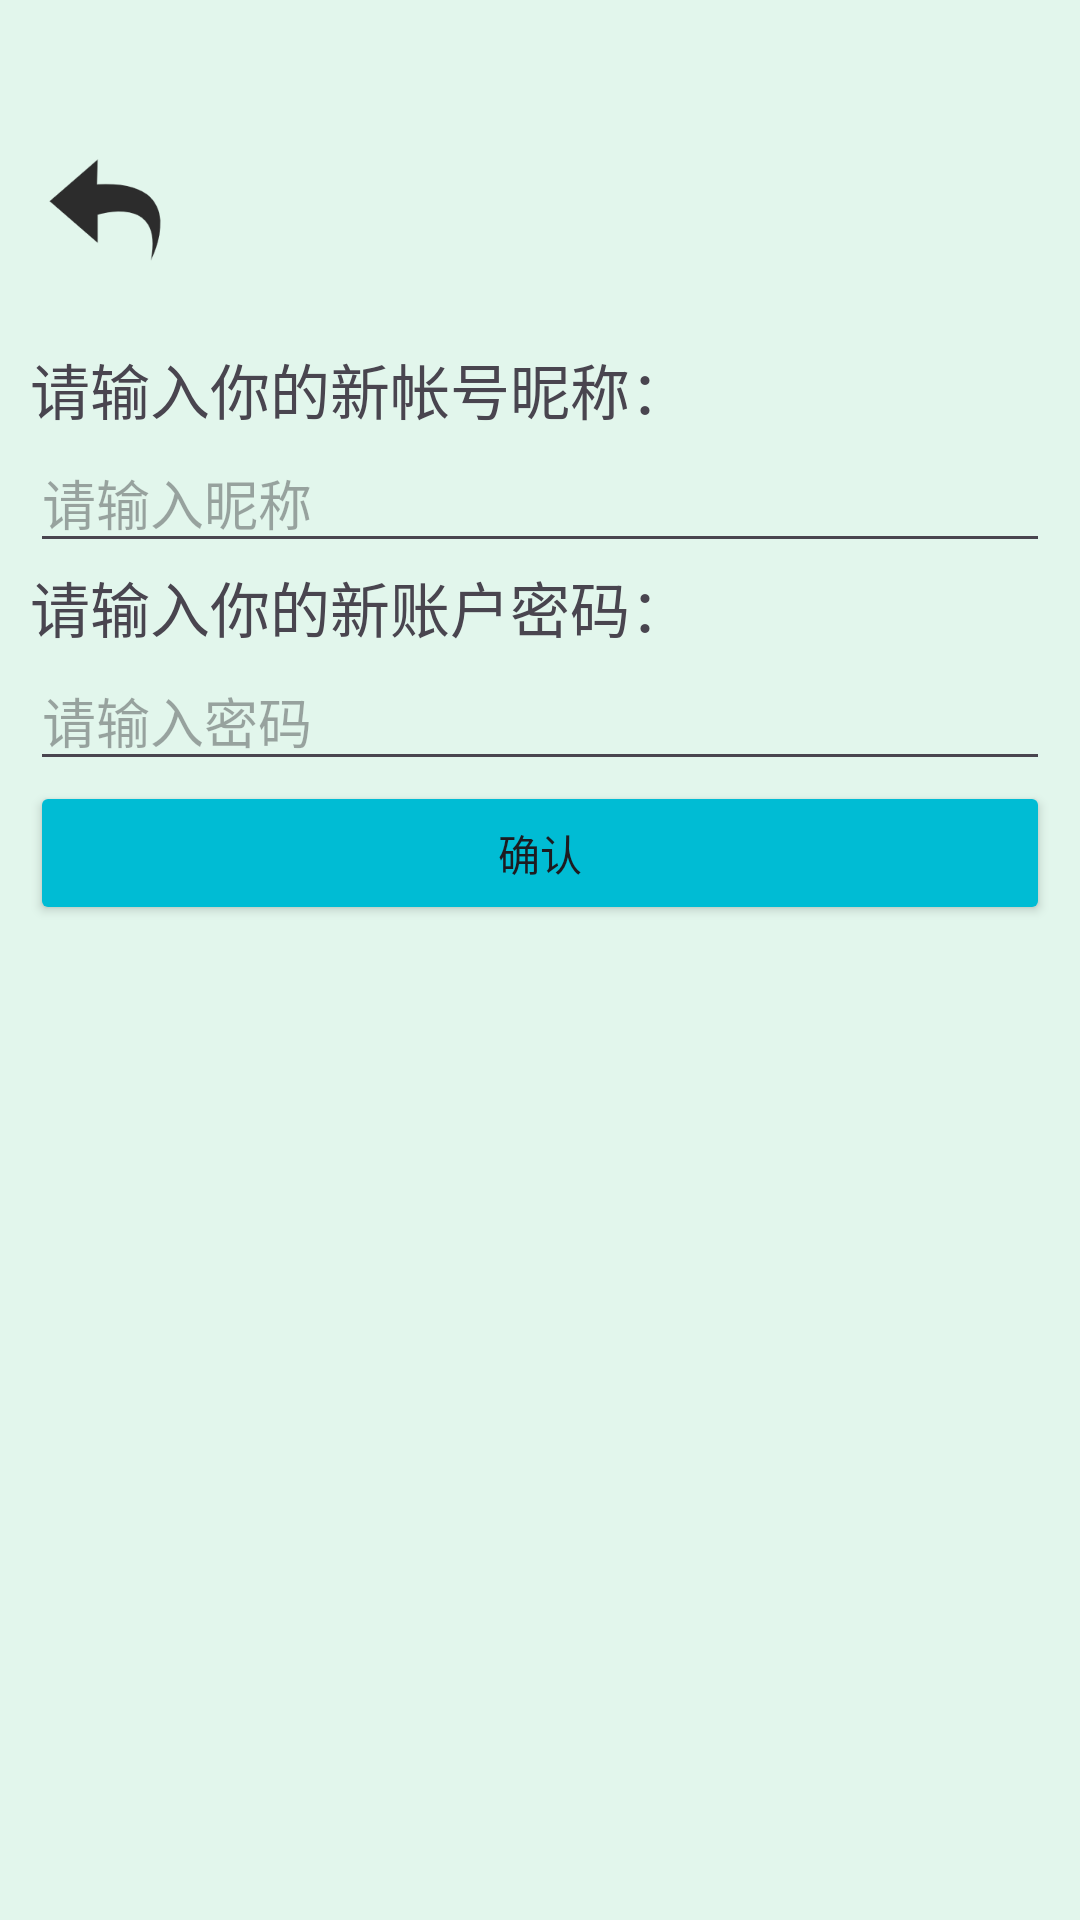

The Android layout XML behind this screen, and the referenced resources:
<!-- AndroidManifest.xml: application theme Theme.MyApplication -->
<!-- res/layout/sign_up.xml -->
<?xml version="1.0" encoding="utf-8"?>
<LinearLayout xmlns:android="http://schemas.android.com/apk/res/android"
    android:orientation="vertical"
    android:layout_width="match_parent"
    android:layout_height="match_parent"
    android:background="#E2F6EC"
    >
    <LinearLayout
        android:padding="10dp"
        android:orientation="vertical"
        android:layout_width="match_parent"
        android:layout_height="match_parent"
        >
        <ImageButton
            android:id="@+id/back"
            android:layout_marginTop="35dp"
            android:layout_width="50dp"
            android:layout_height="50dp"
            android:scaleType="fitCenter"
            android:background="#E2F6EC"
            android:src="@drawable/back">
        </ImageButton>
        <TextView
            android:layout_marginTop="20dp"
            android:id="@+id/new_name"
            android:layout_width="match_parent"
            android:layout_height="wrap_content"
            android:text="请输入你的新帐号昵称："
            android:textSize="20dp"
            >
        </TextView>
         <EditText
             android:id="@+id/edit_new_name"
             android:layout_width="match_parent"
             android:layout_height="wrap_content"
             android:hint="请输入昵称">
         </EditText>
        <TextView
            android:id="@+id/new_password"
            android:layout_width="match_parent"
            android:layout_height="wrap_content"
            android:text="请输入你的新账户密码："
            android:maxLines="1"
            android:textSize="20dp"
            >
        </TextView>
        <EditText
            android:id="@+id/edit_new_password"
            android:layout_width="match_parent"
            android:layout_height="wrap_content"
            android:maxLines="1"
            android:hint="请输入密码">
        </EditText>
        <Button
            android:id="@+id/comfirm"
            android:layout_width="match_parent"
            android:layout_height="wrap_content"
            android:backgroundTint="#00BCD4"
            android:text="确认"
            >
        </Button>
    </LinearLayout>
</LinearLayout>
<!-- resources referenced by this layout -->
<resources>
  <!-- drawable back: png bitmap (drawable, 4831 bytes) -->
  <style name="Theme.MyApplication" parent="Base.Theme.MyApplication" />
  <style name="Base.Theme.MyApplication" parent="Theme.Material3.DayNight.NoActionBar">
          
          
          <item name="android:windowTranslucentStatus">true</item>
          <item name="colorPrimary">@color/main_theme_color</item>
          <item name="colorAccent">@color/main_theme_color</item>
      </style>
  <color name="main_theme_color">#F08B72</color>
</resources>
